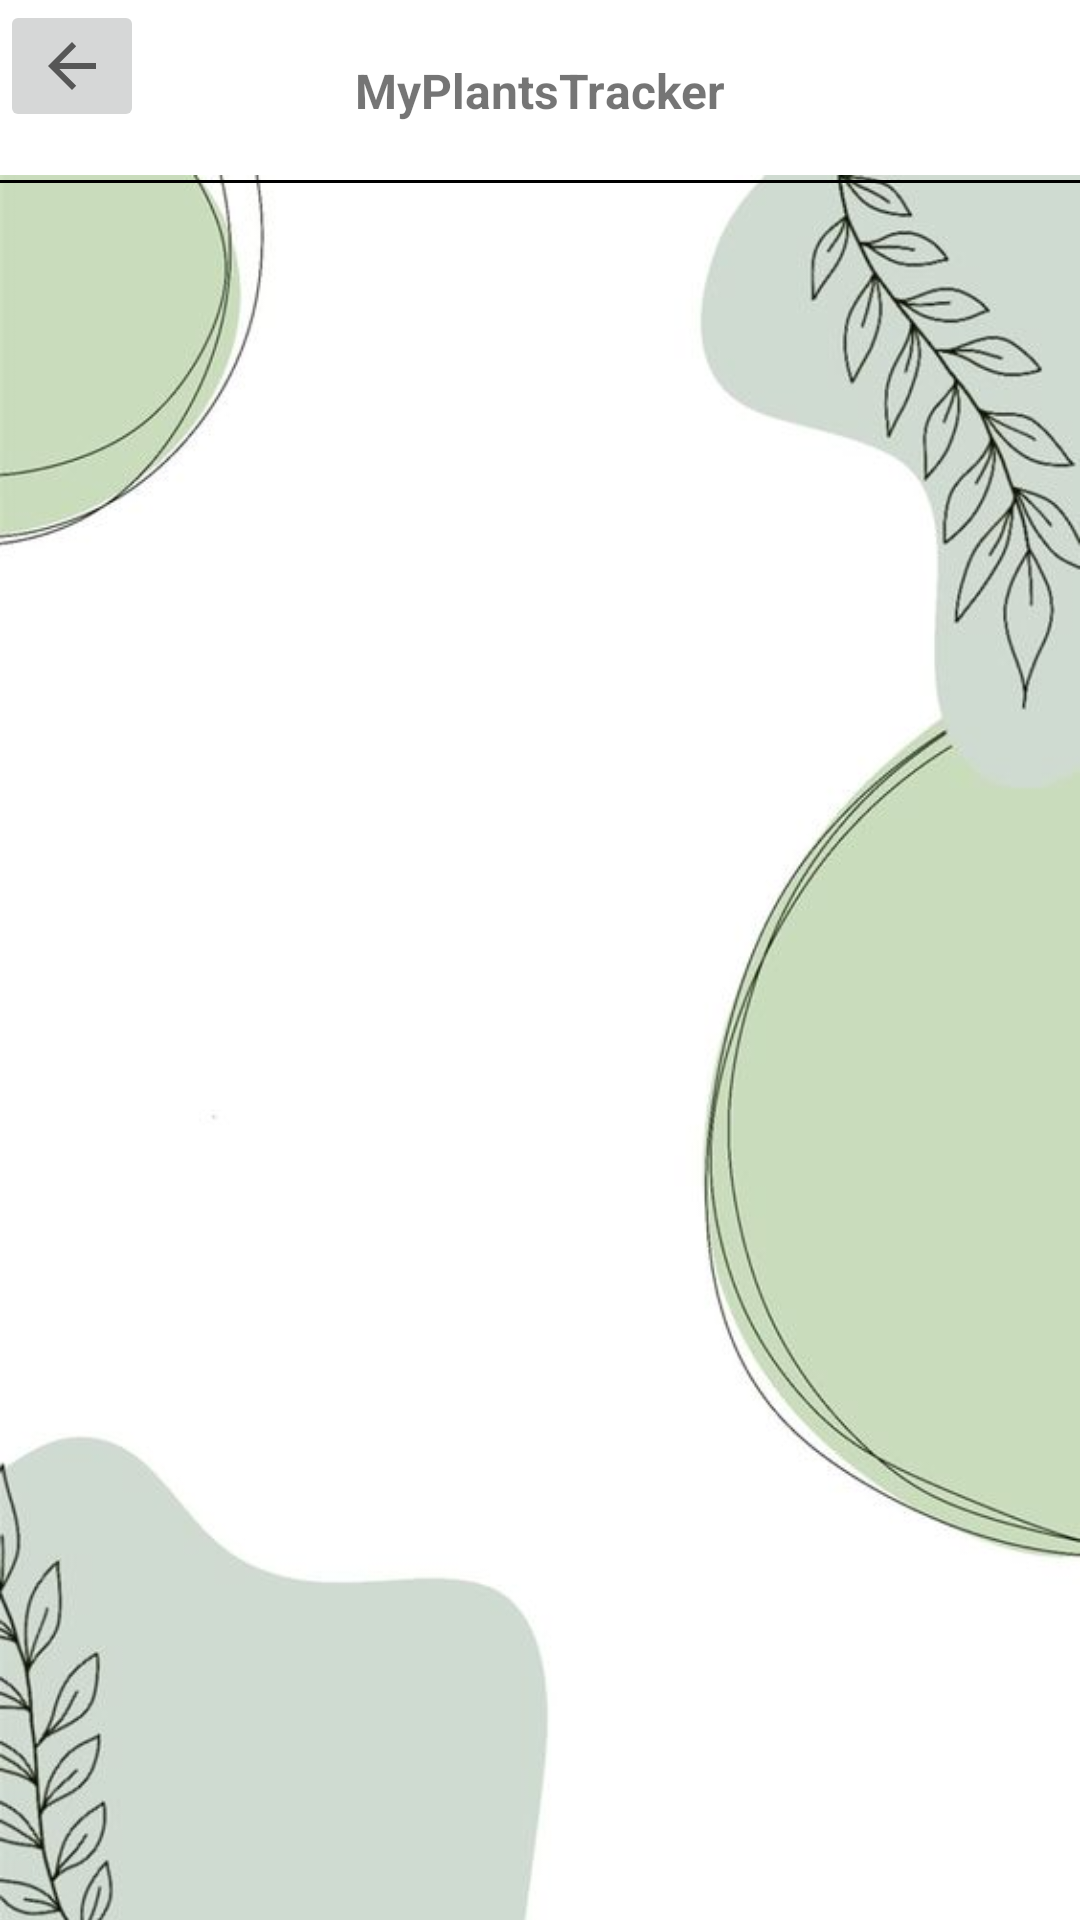

Here is an Android app screen rendered from its layout file. Give the layout XML and the strings, colors and styles it references.
<!-- AndroidManifest.xml: application theme Theme.Invernadero -->
<!-- res/layout/listadoplanta.xml -->
<?xml version="1.0" encoding="utf-8"?>
<androidx.constraintlayout.widget.ConstraintLayout xmlns:android="http://schemas.android.com/apk/res/android"
    xmlns:app="http://schemas.android.com/apk/res-auto"
    xmlns:tools="http://schemas.android.com/tools"
    android:layout_width="match_parent"
             android:layout_height="match_parent">

    <ImageView
        android:id="@+id/imageView5"
        android:layout_width="wrap_content"
        android:layout_height="wrap_content"
        android:layout_marginTop="32dp"
        app:layout_constraintStart_toStartOf="parent"
        app:layout_constraintTop_toTopOf="parent"
        app:srcCompat="@drawable/fondodispositivo" />

    <View
        android:id="@+id/view"
        android:layout_width="wrap_content"
        android:layout_height="60dp"
        app:layout_constraintStart_toStartOf="parent"
        app:layout_constraintTop_toTopOf="parent" />

    <TextView
        android:id="@+id/txtTittle3"
        android:layout_width="wrap_content"
        android:layout_height="wrap_content"
        android:text="MyPlantsTracker"
        android:textSize="16sp"
        android:textStyle="bold"
        app:layout_constraintBottom_toBottomOf="@+id/view"
        app:layout_constraintEnd_toEndOf="@+id/view"
        app:layout_constraintStart_toStartOf="parent"
        app:layout_constraintTop_toTopOf="parent" />

    <View
        android:id="@+id/view2"
        android:layout_width="wrap_content"
        android:layout_height="1dp"
        android:background="#000000"
        app:layout_constraintStart_toStartOf="parent"
        app:layout_constraintTop_toBottomOf="@+id/view" />

    <ListView
        android:id="@+id/listaPlanta"
        android:layout_width="377dp"
        android:layout_height="382dp"
        android:layout_marginTop="72dp"
        app:layout_constraintEnd_toEndOf="parent"
        app:layout_constraintStart_toStartOf="parent"
        app:layout_constraintTop_toBottomOf="@+id/view" />

    <ImageButton
        android:id="@+id/imageButton2"
        android:layout_width="wrap_content"
        android:layout_height="wrap_content"
        android:onClick="irOpciones"
        app:srcCompat="?attr/actionModeCloseDrawable"
        tools:layout_editor_absoluteX="9dp"
        tools:layout_editor_absoluteY="3dp" />

</androidx.constraintlayout.widget.ConstraintLayout>
<!-- resources referenced by this layout -->
<resources>
  <!-- drawable fondodispositivo: jpg bitmap (drawable-v24, 24391 bytes) -->
  <style name="Theme.Invernadero" parent="Theme.MaterialComponents.DayNight.DarkActionBar">
          
          <item name="colorPrimary">@color/purple_500</item>
          <item name="colorPrimaryVariant">@color/purple_700</item>
          <item name="colorOnPrimary">@color/white</item>
          
          <item name="colorSecondary">@color/teal_200</item>
          <item name="colorSecondaryVariant">@color/teal_700</item>
          <item name="colorOnSecondary">@color/black</item>
          
          <item name="android:statusBarColor">?attr/colorPrimaryVariant</item>
          
      </style>
  <!-- not gathered from this repository: default colours our renderer supplied (Android Studio template values) -->
  <color name="purple_500">#FF6200EE</color>
  <color name="purple_700">#FF3700B3</color>
  <color name="teal_200">#FF03DAC5</color>
  <color name="teal_700">#FF018786</color>
  <color name="black">#FF000000</color>
  <color name="white">#FFFFFFFF</color>
</resources>
